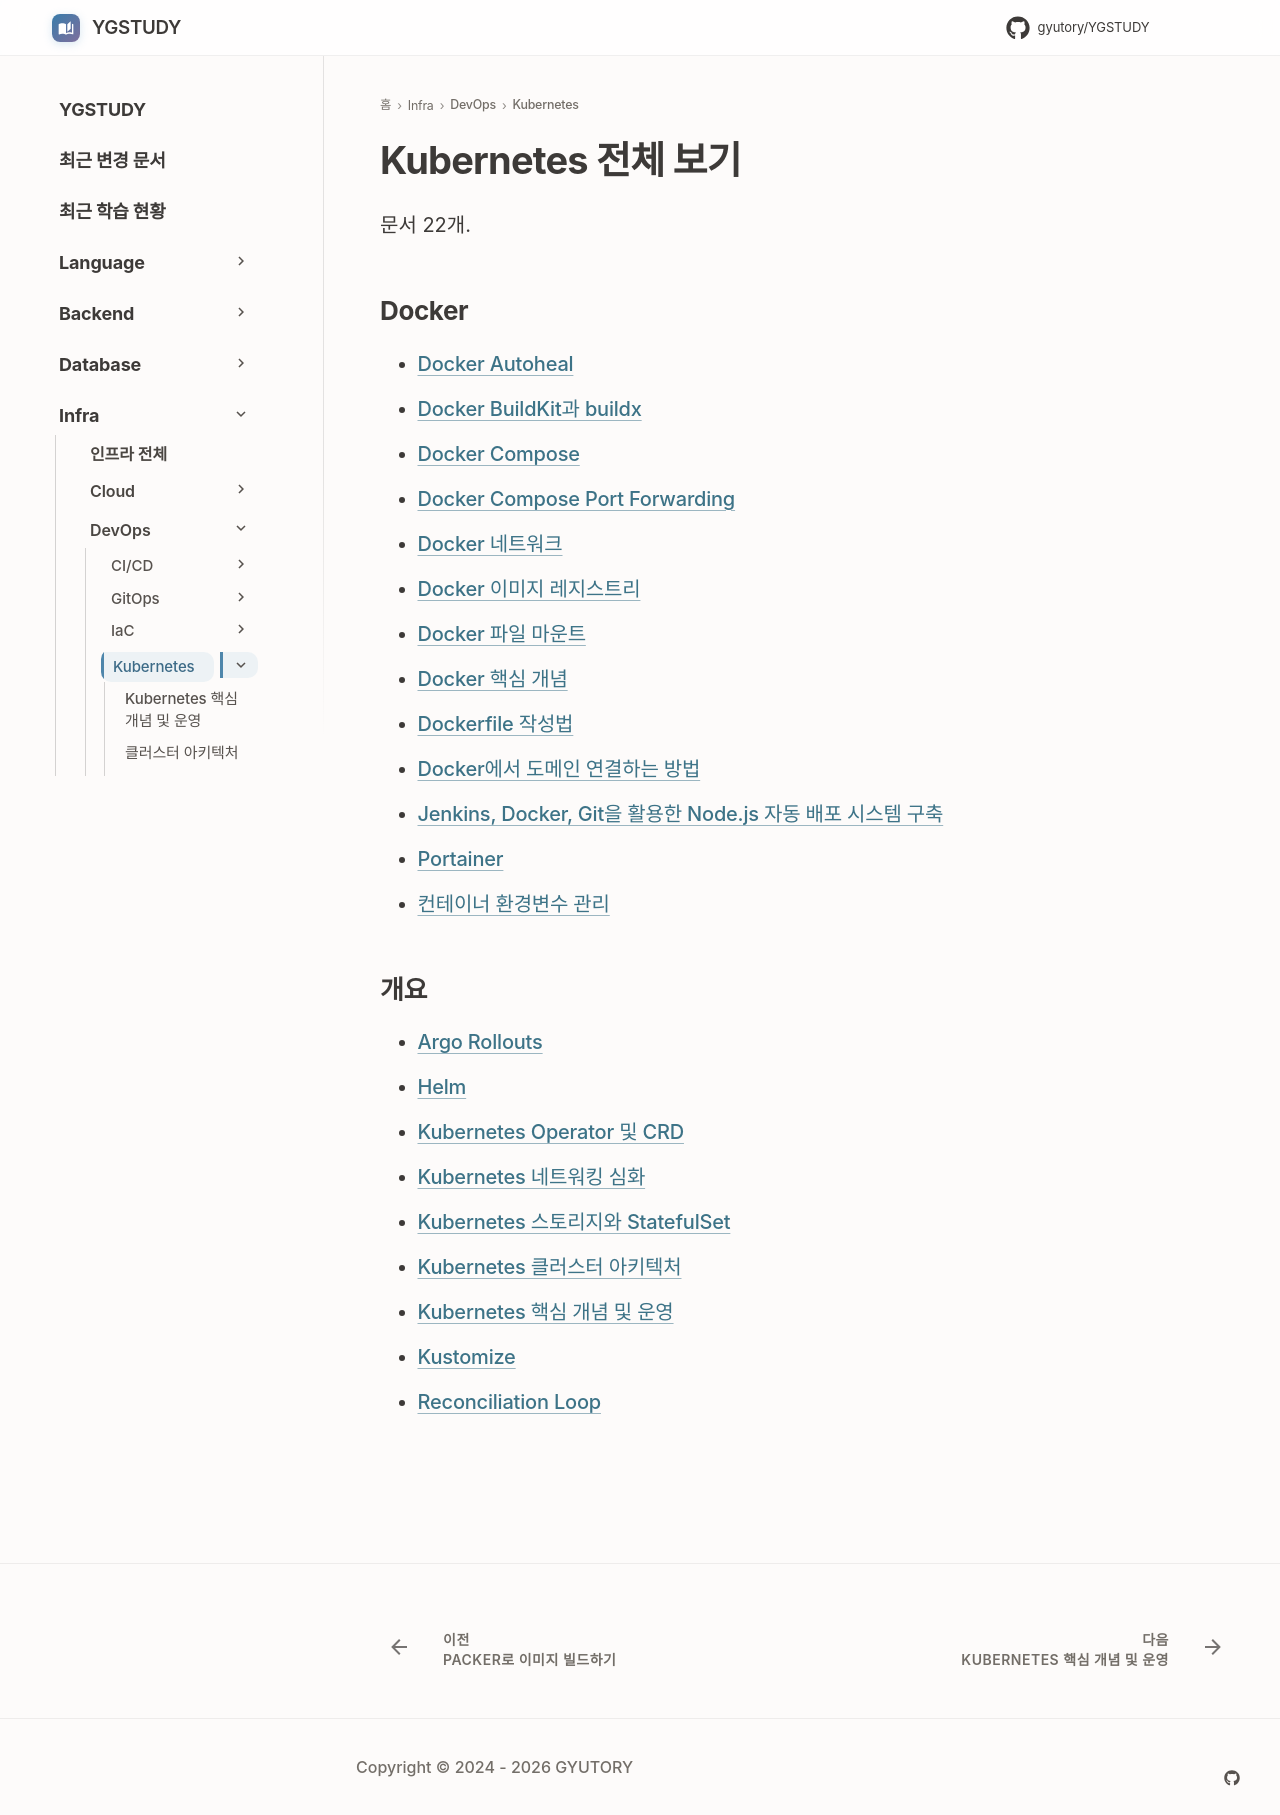

repository: GYUTORY/YGSTUDY · page: DevOps/Kubernetes/index.html · generator: mkdocs

---
title: Kubernetes 전체 보기
tags: []
hide:
  - toc
updated: 2026-11-28
---

<!-- AUTO-SECTION-INDEX: tools/section_index.py 가 빌드마다 다시 만든다. 직접 고치지 말 것. -->

# Kubernetes 전체 보기

문서 22개.

## Docker

- [Docker Autoheal](Docker/Docker_Autoheal.md)
- [Docker BuildKit과 buildx](Docker/Docker_Build_Kit.md)
- [Docker Compose](Docker/Docker_Compose.md)
- [Docker Compose Port Forwarding](Docker/Docker_Compose_Port_Forwarding.md)
- [Docker 네트워크](Docker/Docker_Network.md)
- [Docker 이미지 레지스트리](Docker/Docker_Image_Registry.md)
- [Docker 파일 마운트](Docker/File_Mount.md)
- [Docker 핵심 개념](Docker/Docker_Basic.md)
- [Dockerfile 작성법](Docker/Dockerfile.md)
- [Docker에서 도메인 연결하는 방법](Docker/Docker_Domain_Connection.md)
- [Jenkins, Docker, Git을 활용한 Node.js 자동 배포 시스템 구축](<Docker/Jenkins와 Docker로 Git 자동 배포 시스템 구축하기.md>)
- [Portainer](Docker/Portainer.md)
- [컨테이너 환경변수 관리](Docker/Docker_Env_Config.md)

## 개요

- [Argo Rollouts](Argo_Rollouts.md)
- [Helm](Helm.md)
- [Kubernetes Operator 및 CRD](Kubernetes_Operator_및_CRD.md)
- [Kubernetes 네트워킹 심화](Kubernetes_Networking.md)
- [Kubernetes 스토리지와 StatefulSet](Kubernetes_Storage_Stateful_Set.md)
- [Kubernetes 클러스터 아키텍처](Kubernetes_Architecture.md)
- [Kubernetes 핵심 개념 및 운영](Kubernetes.md)
- [Kustomize](Kustomize.md)
- [Reconciliation Loop](Reconciliation_Loop.md)
